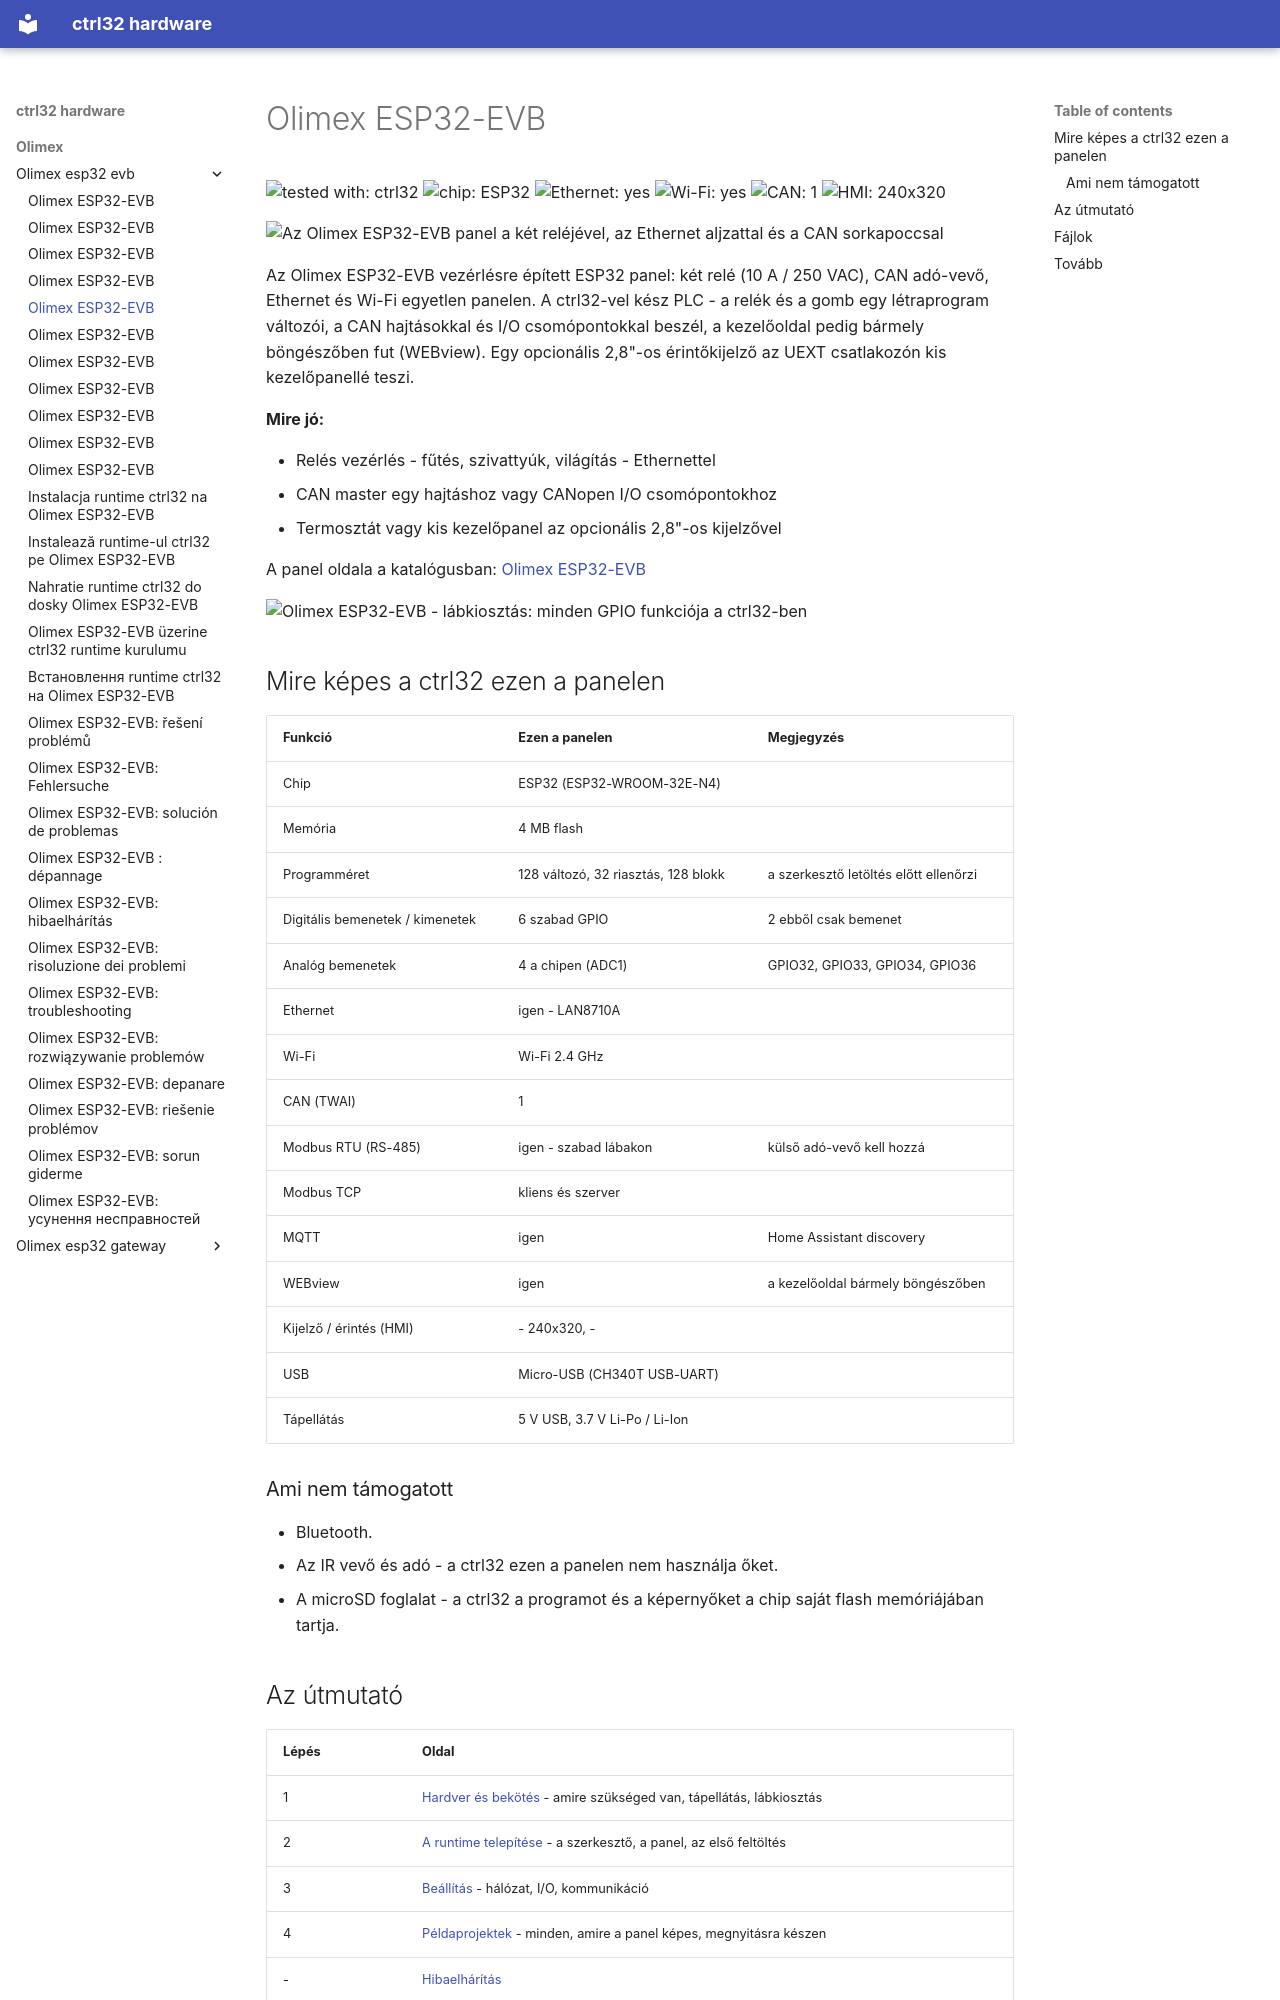

repository: ctrl32/hardware · page: olimex/olimex-esp32-evb/README.hu/index.html · generator: mkdocs

---
title: Olimex ESP32-EVB
slug: olimex-esp32-evb
sidebar_position: 10
hardware: /hardware/boards/olimex-esp32-evb/
image: img/board-01.jpg
image_alt: Az Olimex ESP32-EVB panel a két reléjével, az Ethernet aljzattal és a CAN sorkapoccsal
tags:
- esp32
- ethernet
- can
- relay
- olimex
---

# Olimex ESP32-EVB

![tested with: ctrl32](https://img.shields.io/badge/tested%20with-ctrl32-0ea5e9) ![chip: ESP32](https://img.shields.io/badge/chip-ESP32-334155) ![Ethernet: yes](https://img.shields.io/badge/Ethernet-yes-16a34a) ![Wi-Fi: yes](https://img.shields.io/badge/Wi--Fi-yes-16a34a) ![CAN: 1](https://img.shields.io/badge/CAN-1-7c3aed) ![HMI: 240x320](https://img.shields.io/badge/HMI-240x320-0891b2)

![Az Olimex ESP32-EVB panel a két reléjével, az Ethernet aljzattal és a CAN sorkapoccsal](img/board-01.jpg)

Az Olimex ESP32-EVB vezérlésre épített ESP32 panel: két relé (10 A / 250 VAC), CAN adó-vevő, Ethernet és Wi-Fi egyetlen panelen. A ctrl32-vel kész PLC - a relék és a gomb egy létraprogram változói, a CAN hajtásokkal és I/O csomópontokkal beszél, a kezelőoldal pedig bármely böngészőben fut (WEBview). Egy opcionális 2,8"-os érintőkijelző az UEXT csatlakozón kis kezelőpanellé teszi.

**Mire jó:**

- Relés vezérlés - fűtés, szivattyúk, világítás - Ethernettel
- CAN master egy hajtáshoz vagy CANopen I/O csomópontokhoz
- Termosztát vagy kis kezelőpanel az opcionális 2,8"-os kijelzővel

A panel oldala a katalógusban: [Olimex ESP32-EVB](https://ctrl32.com/hardware/boards/olimex-esp32-evb/)

![Olimex ESP32-EVB - lábkiosztás: minden GPIO funkciója a ctrl32-ben](pinout/pinout.png)

## Mire képes a ctrl32 ezen a panelen

<!-- capabilities:start -->
| Funkció | Ezen a panelen | Megjegyzés |
|---|---|---|
| Chip | ESP32 (ESP32-WROOM-32E-N4) |  |
| Memória | 4 MB flash |  |
| Programméret | 128 változó, 32 riasztás, 128 blokk | a szerkesztő letöltés előtt ellenőrzi |
| Digitális bemenetek / kimenetek | 6 szabad GPIO | 2 ebből csak bemenet |
| Analóg bemenetek | 4 a chipen (ADC1) | GPIO32, GPIO33, GPIO34, GPIO36 |
| Ethernet | igen - LAN8710A |  |
| Wi-Fi | Wi-Fi 2.4 GHz |  |
| CAN (TWAI) | 1 |  |
| Modbus RTU (RS-485) | igen - szabad lábakon | külső adó-vevő kell hozzá |
| Modbus TCP | kliens és szerver |  |
| MQTT | igen | Home Assistant discovery |
| WEBview | igen | a kezelőoldal bármely böngészőben |
| Kijelző / érintés (HMI) | - 240x320, - |  |
| USB | Micro-USB (CH340T USB-UART) |  |
| Tápellátás | 5 V USB, 3.7 V Li-Po / Li-Ion |  |
<!-- capabilities:end -->

### Ami nem támogatott

- Bluetooth.
- Az IR vevő és adó - a ctrl32 ezen a panelen nem használja őket.
- A microSD foglalat - a ctrl32 a programot és a képernyőket a chip saját flash memóriájában tartja.
